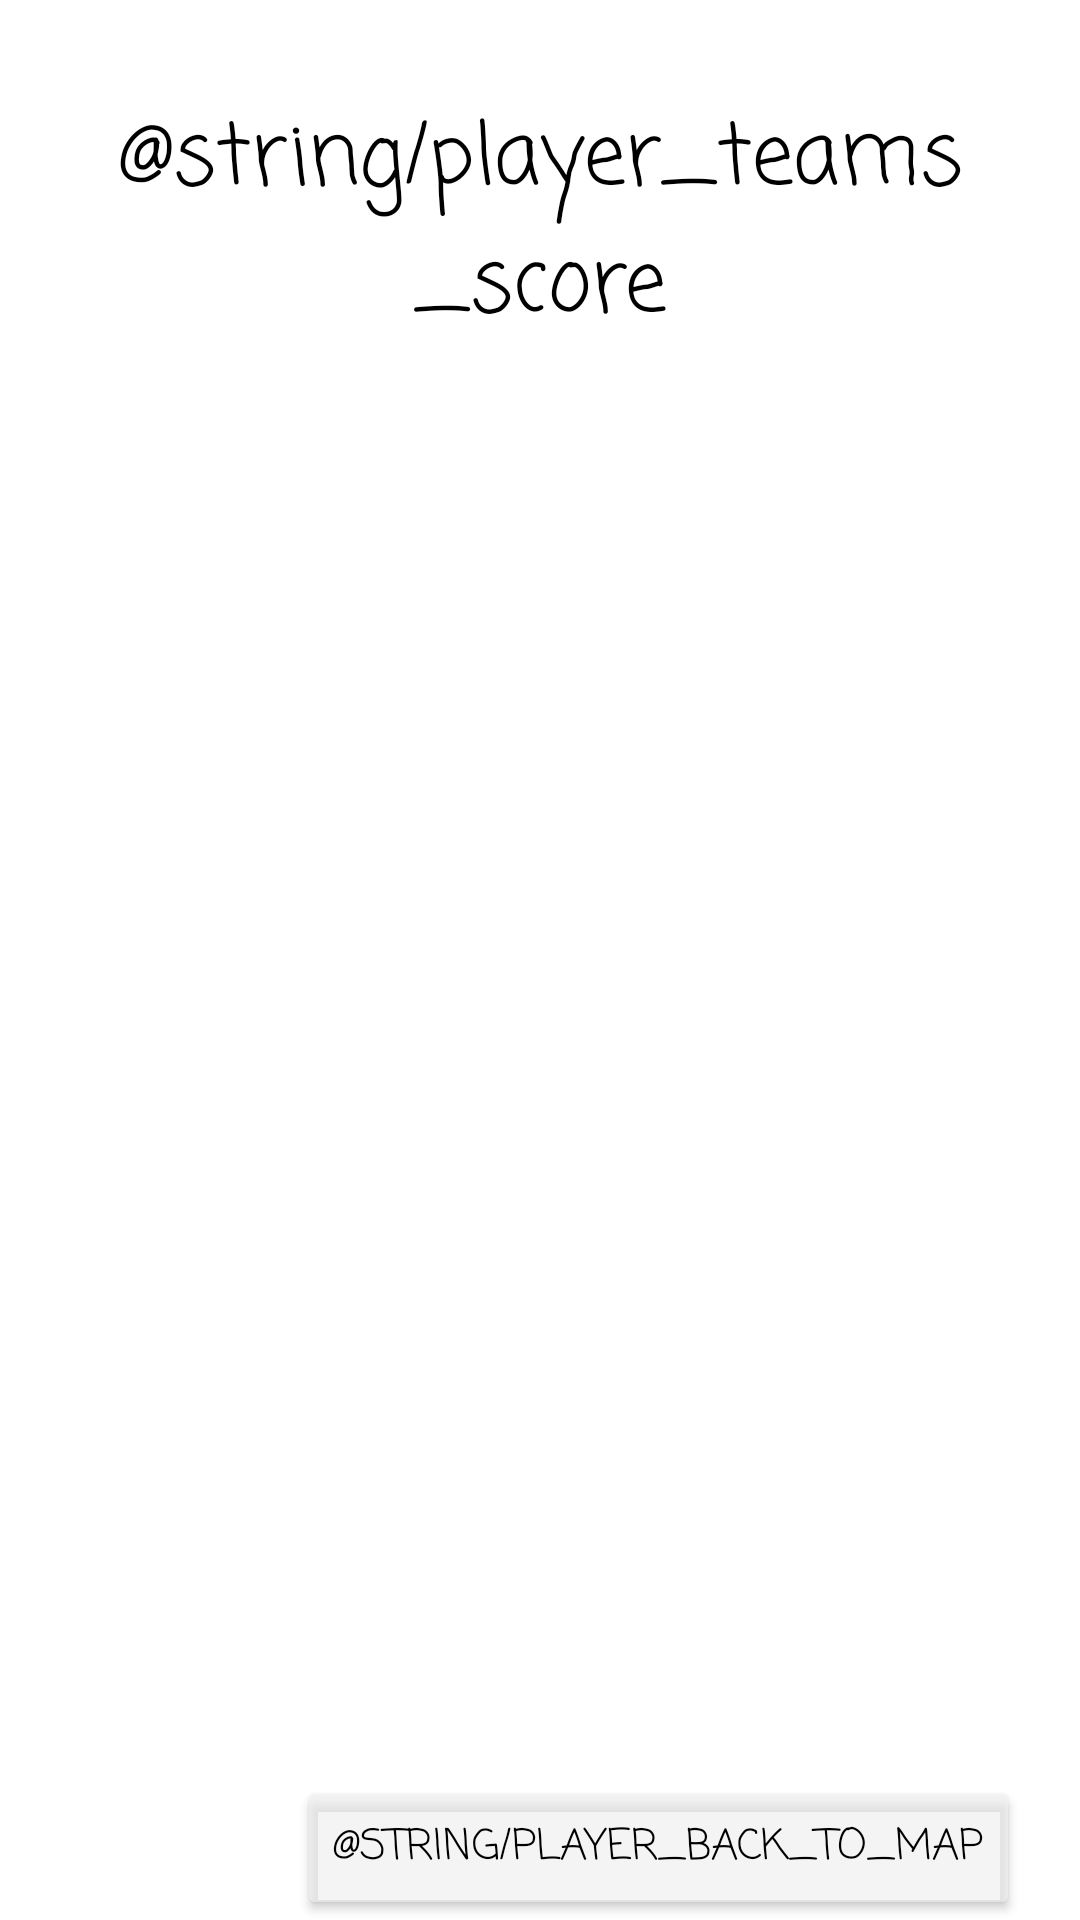

Write the Android layout XML for this screen, with the resource values it uses.
<!-- AndroidManifest.xml: application theme Theme.Treasure_hunt -->
<!-- res/layout/fragment_playing_see_score.xml -->
<?xml version="1.0" encoding="utf-8"?>
<androidx.constraintlayout.widget.ConstraintLayout xmlns:android="http://schemas.android.com/apk/res/android"
    xmlns:app="http://schemas.android.com/apk/res-auto"
    android:layout_width="match_parent"
    android:layout_height="match_parent">


    <Button
        android:id="@+id/buttonLeaveScoreScreen"
        android:layout_width="wrap_content"
        android:layout_height="wrap_content"
        android:layout_marginEnd="20dp"
        android:fontFamily="@string/app_font"
        android:text="@string/player_back_to_map"
        android:textColor="@color/black"
        app:backgroundTint="@color/buttons_background"
        app:layout_constraintBottom_toBottomOf="parent"
        app:layout_constraintEnd_toEndOf="parent" />


    <TextView
        android:id="@+id/listOfTeamsScore"
        android:layout_width="wrap_content"
        android:layout_height="wrap_content"
        android:layout_marginTop="32dp"
        android:fontFamily="@string/app_font"
        android:gravity="center"
        android:text="@string/player_teams_score"
        android:textColor="@color/black"
        android:textSize="28sp"
        app:layout_constraintEnd_toEndOf="parent"
        app:layout_constraintStart_toStartOf="parent"
        app:layout_constraintTop_toTopOf="parent" />

    <androidx.recyclerview.widget.RecyclerView
        android:id="@+id/recyclerScoreInGame"
        android:layout_width="338dp"
        android:layout_height="0dp"
        android:layout_marginTop="24dp"
        android:layout_marginBottom="24dp"
        android:foregroundGravity="center"
        app:layout_constraintBottom_toTopOf="@id/buttonLeaveScoreScreen"
        app:layout_constraintEnd_toEndOf="parent"
        app:layout_constraintStart_toStartOf="parent"
        app:layout_constraintTop_toBottomOf="@+id/listOfTeamsScore" />


</androidx.constraintlayout.widget.ConstraintLayout>
<!-- resources referenced by this layout -->
<resources>
  <color name="black">#FF000000</color>
  <color name="buttons_background">#A3EEEEEE</color>
  <string name="app_font">casual</string>
  <style name="Theme.Treasure_hunt" parent="Theme.MaterialComponents.DayNight.NoActionBar">
          
          <item name="colorPrimary">@color/purple_500</item>
          <item name="colorPrimaryVariant">@color/purple_700</item>
          <item name="colorOnPrimary">@color/white</item>
          
          <item name="colorSecondary">@color/teal_200</item>
          <item name="colorSecondaryVariant">@color/teal_700</item>
          <item name="colorOnSecondary">@color/black</item>
          
          <item name="android:statusBarColor" tools:targetApi="l">?attr/colorPrimaryVariant</item>
          
      </style>
  <color name="purple_500">#FF6200EE</color>
  <color name="purple_700">#FF3700B3</color>
  <color name="white">#FFFFFFFF</color>
  <color name="teal_200">#FF03DAC5</color>
  <color name="teal_700">#FF018786</color>
</resources>
